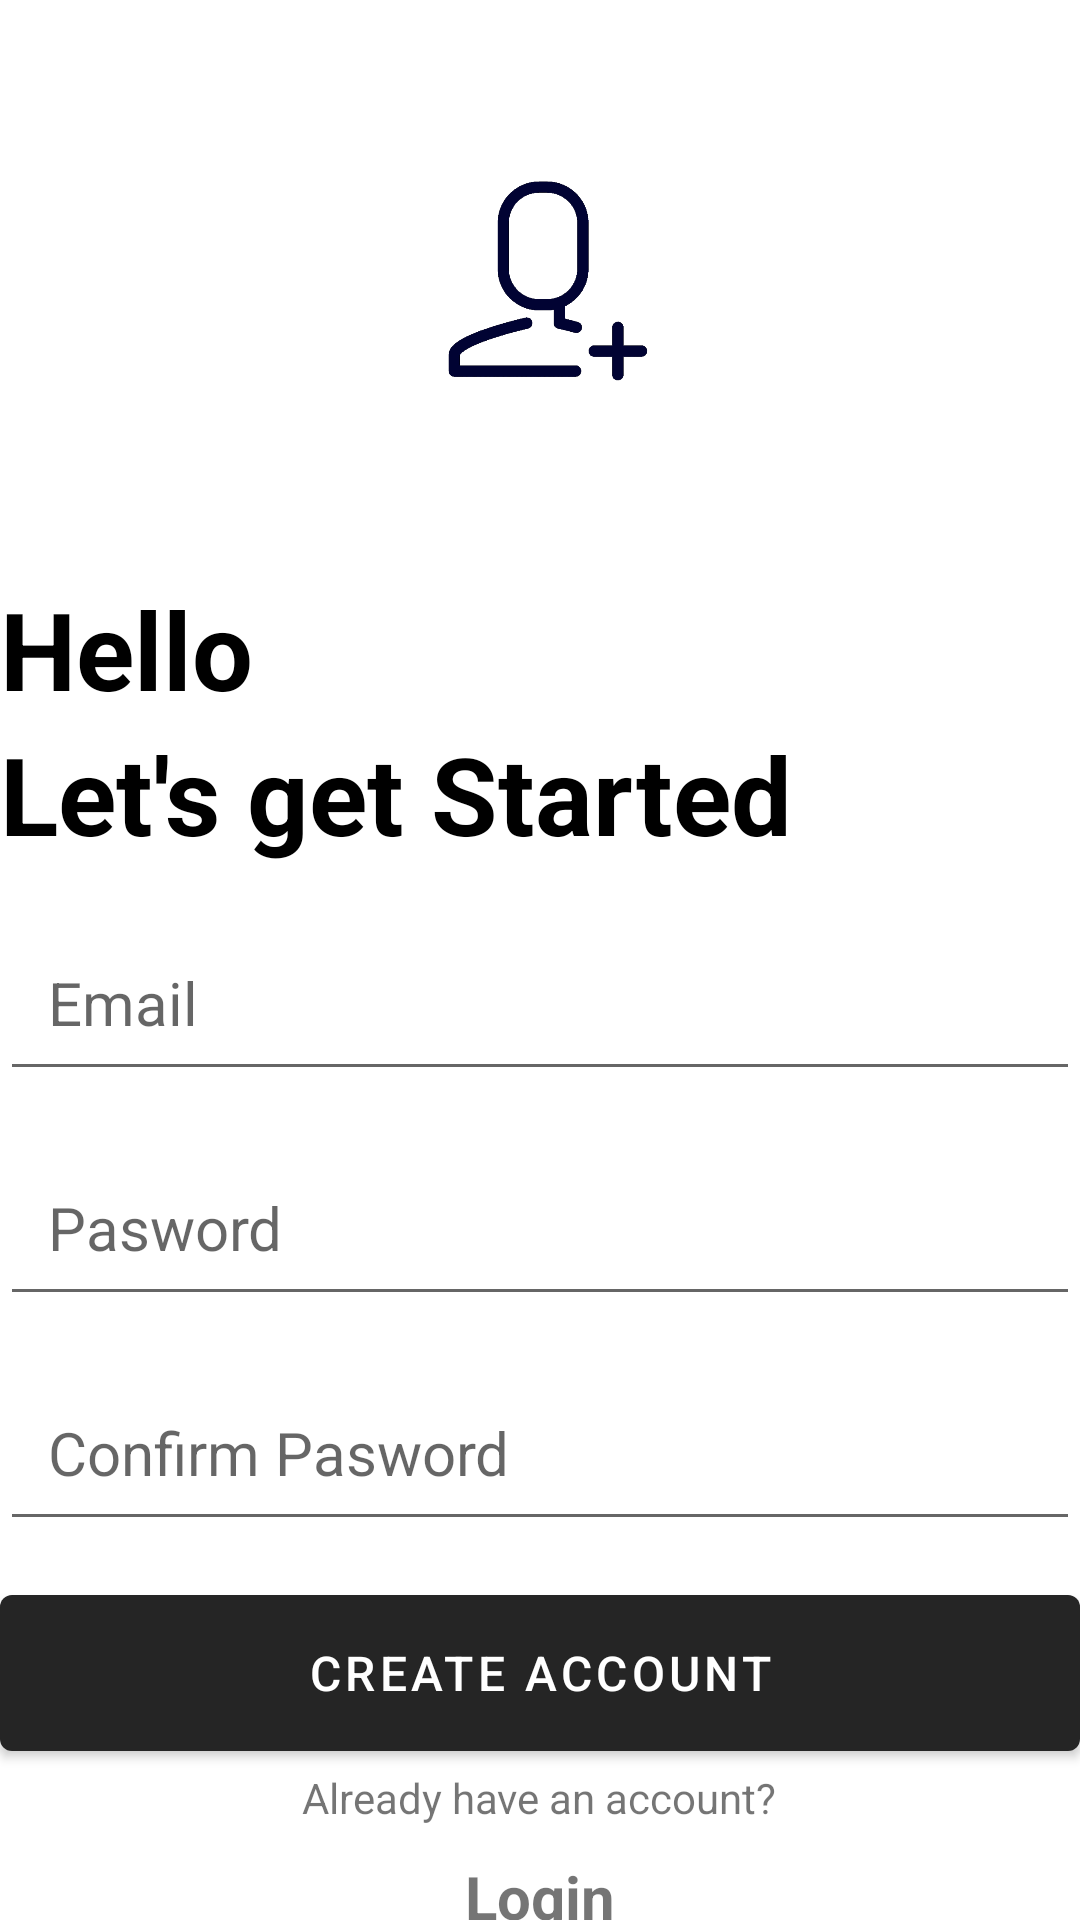

This screen was rendered from an Android layout file. Write that file and the resources it references.
<!-- AndroidManifest.xml: application theme Theme.TaskManager_PRMA_R21207 -->
<!-- res/layout/activity_create_account.xml -->
<?xml version="1.0" encoding="utf-8"?>
<RelativeLayout xmlns:android="http://schemas.android.com/apk/res/android"
    xmlns:app="http://schemas.android.com/apk/res-auto"
    xmlns:tools="http://schemas.android.com/tools"
    android:layout_width="match_parent"
    android:layout_height="match_parent"
    android:layout_marginVertical="16sp"
    android:layout_marginHorizontal="32sp"
    tools:context=".CreateAccountActivity">

    <ImageView
        android:layout_width="128sp"
        android:layout_height="128sp"
        android:layout_centerHorizontal="true"
        android:layout_marginVertical="32sp"
        android:id="@+id/signupIcon"
        android:src="@drawable/singup"/>

    <LinearLayout
        android:layout_width="match_parent"
        android:layout_height="wrap_content"
        android:layout_below="@id/signupIcon"
        android:orientation="vertical"
        android:id="@+id/helloText">

        <TextView
            android:layout_width="match_parent"
            android:layout_height="wrap_content"
            android:text="Hello"
            android:textStyle="bold"
            android:textSize="36sp"
            android:textColor="@color/black"/>

        <TextView
            android:layout_width="match_parent"
            android:layout_height="wrap_content"
            android:text="Let's get Started"
            android:textStyle="bold"
            android:textSize="36sp"
            android:textColor="@color/black"/>
    </LinearLayout>
    
    <LinearLayout
        android:layout_width="match_parent"
        android:layout_height="wrap_content"
        android:layout_below="@id/helloText"
        android:id="@+id/formLayout"
        android:orientation="vertical">

        <EditText
            android:layout_width="match_parent"
            android:layout_height="wrap_content"
            android:id="@+id/emailEditText"
            android:hint="Email"
            android:textSize="20sp"
            android:padding="16sp"
            android:layout_marginTop="16sp"/>

        <EditText
            android:layout_width="match_parent"
            android:layout_height="wrap_content"
            android:id="@+id/passwordEditText"
            android:inputType="textPassword"
            android:hint="Pasword"
            android:textSize="20sp"
            android:padding="16sp"
            android:layout_marginTop="16sp"/>

        <EditText
            android:layout_width="match_parent"
            android:layout_height="wrap_content"
            android:id="@+id/confirmPasswordEditText"
            android:inputType="textPassword"
            android:hint="Confirm Pasword"
            android:textSize="20sp"
            android:padding="16sp"
            android:layout_marginTop="16sp"/>

        <com.google.android.material.button.MaterialButton
            android:layout_width="match_parent"
            android:id="@+id/createAccountButton"
            android:layout_height="64sp"
            android:text="Create Account"
            android:layout_marginTop="12sp"
            android:paddingVertical="12sp"
            android:textSize="16sp"/>

        <ProgressBar
            android:layout_width="24sp"
            android:layout_height="64sp"
            android:layout_marginTop="12sp"
            android:id="@+id/progressBar"
            android:visibility="gone"
            android:layout_gravity="center"/>

    </LinearLayout>

    <LinearLayout
        android:layout_width="match_parent"
        android:layout_height="wrap_content"
        android:layout_below="@id/formLayout"
        android:orientation="vertical"
        android:gravity="center">

        <TextView
            android:layout_width="wrap_content"
            android:layout_height="wrap_content"
            android:text="Already have an account?"/>

        <TextView
            android:layout_width="wrap_content"
            android:layout_height="wrap_content"
            android:textStyle="bold"
            android:id="@+id/loginTextViewButton"
            android:paddingTop="10sp"
            android:textSize="20sp"
            android:text="Login"/>
    </LinearLayout>


</RelativeLayout>
<!-- resources referenced by this layout -->
<resources>
  <color name="black">#FF000000</color>
  <!-- drawable singup: png bitmap (drawable, 12936 bytes) -->
  <style name="Theme.TaskManager_PRMA_R21207" parent="Theme.MaterialComponents.DayNight.NoActionBar">
          
          <item name="colorPrimary">@color/primary</item>
          <item name="colorPrimaryVariant">@color/primary</item>
          <item name="colorOnPrimary">@color/white</item>
          
          <item name="colorSecondary">@color/teal_200</item>
          <item name="colorSecondaryVariant">@color/teal_700</item>
          <item name="colorOnSecondary">@color/black</item>
          
          <item name="android:statusBarColor">@color/primary</item>
          
      </style>
  <color name="primary">#252525</color>
  <color name="white">#FFFFFFFF</color>
  <color name="teal_200">#FF03DAC5</color>
  <color name="teal_700">#FF018786</color>
</resources>
